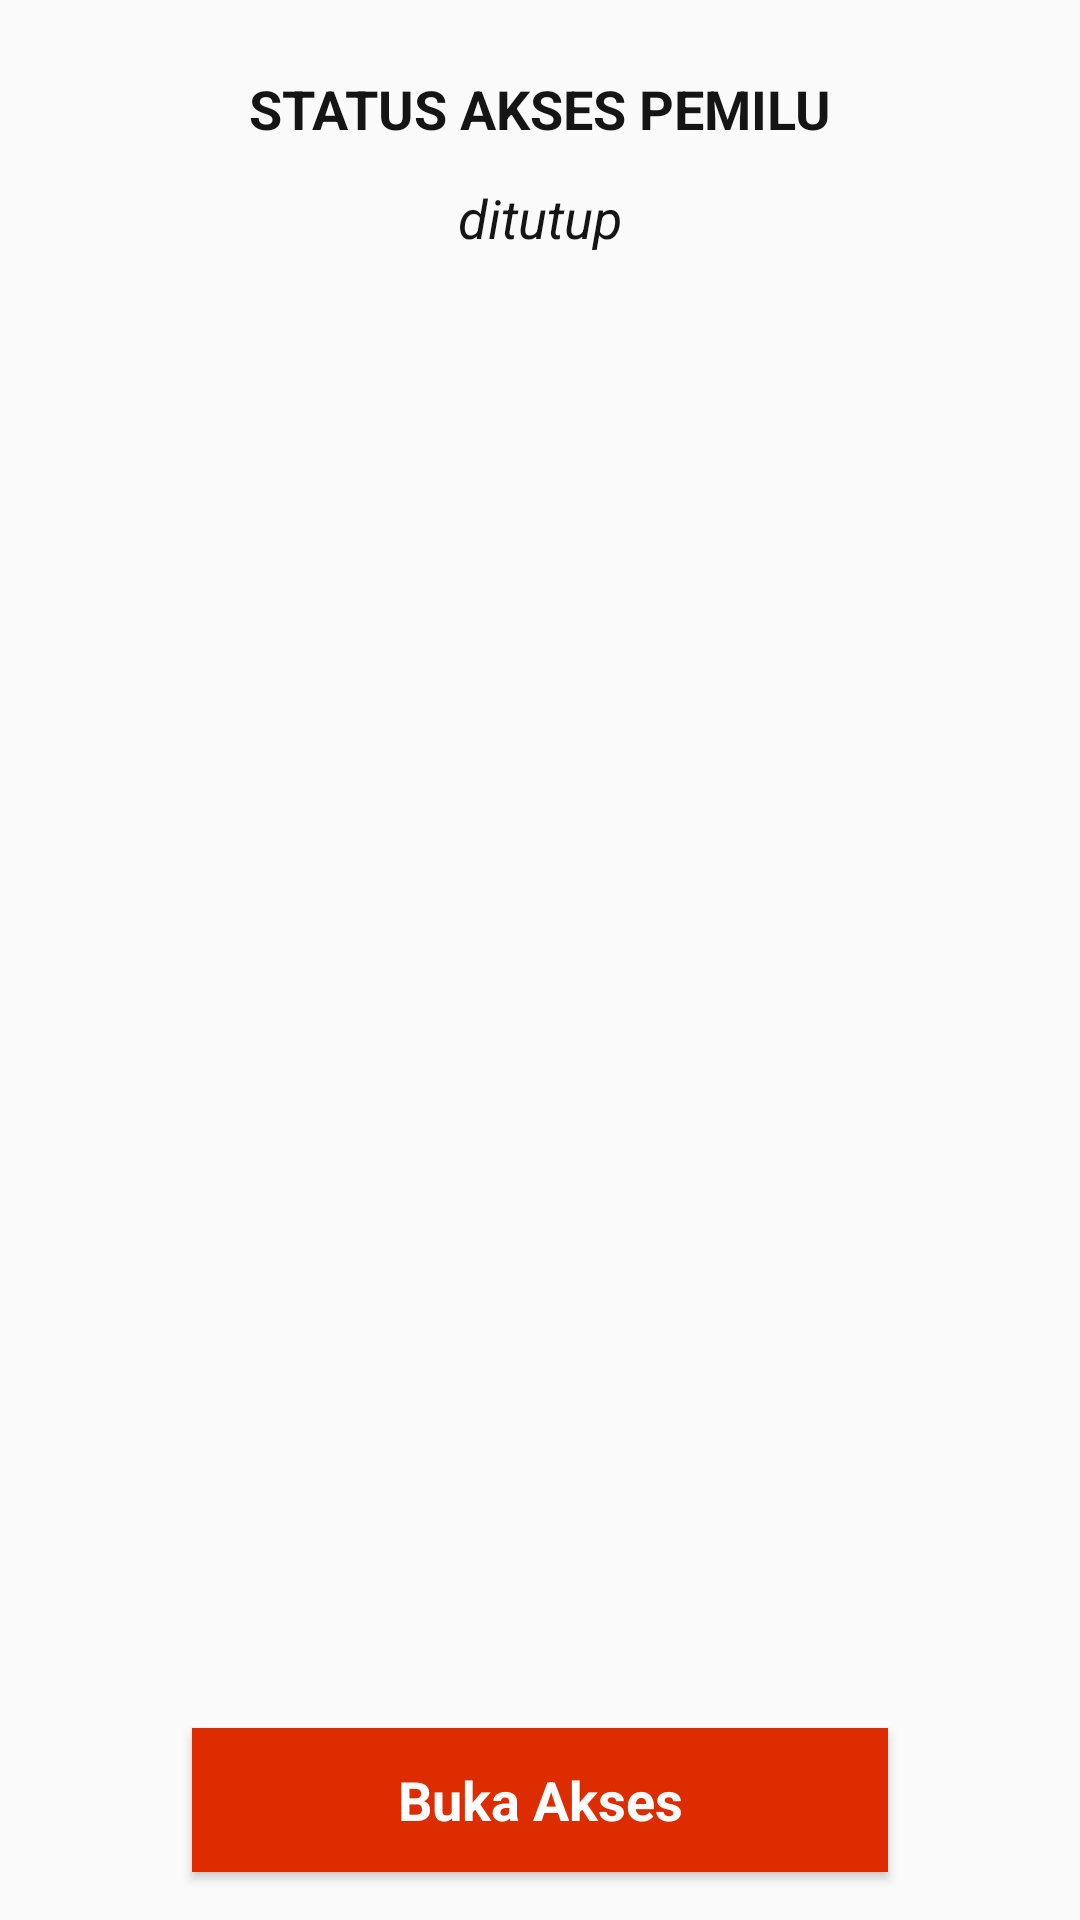

Write the Android layout XML for this screen, with the resource values it uses.
<!-- AndroidManifest.xml: application theme AppTheme -->
<!-- res/layout/activity_admin_mulai.xml -->
<?xml version="1.0" encoding="utf-8"?>
<LinearLayout xmlns:android="http://schemas.android.com/apk/res/android"
    android:layout_width="match_parent"
    android:layout_height="match_parent"
    android:orientation="vertical">

    <LinearLayout
        android:layout_width="match_parent"
        android:layout_height="0dp"
        android:layout_weight="1"
        android:orientation="vertical">

        <TextView
            android:layout_width="match_parent"
            android:layout_height="wrap_content"
            android:layout_marginTop="24dp"
            android:gravity="center"
            android:text="STATUS AKSES PEMILU"
            android:textStyle="bold"
            android:textColor="@color/secondaryTextColor"
            android:textAppearance="@style/Base.TextAppearance.AppCompat.Medium"/>

        <TextView
            android:id="@+id/akses"
            android:layout_width="match_parent"
            android:layout_height="wrap_content"
            android:layout_marginTop="12dp"
            android:gravity="center"
            android:text="ditutup"
            android:textStyle="italic"
            android:textColor="@color/secondaryTextColor"
            android:textAppearance="@style/Base.TextAppearance.AppCompat.Medium"/>

    </LinearLayout>

    <Button
        android:id="@+id/btn_akses"
        android:layout_width="match_parent"
        android:layout_height="48dp"
        android:layout_marginLeft="64dp"
        android:layout_marginRight="64dp"
        android:layout_marginBottom="16dp"
        android:background="@drawable/button_main"
        android:text="Buka Akses"
        android:textAppearance="@style/Base.TextAppearance.AppCompat.Medium"
        android:textColor="@color/primaryTextColor"
        android:textStyle="bold" />

</LinearLayout>
<!-- resources referenced by this layout -->
<resources>
  <color name="primaryTextColor">#ffffff</color>
  <color name="secondaryTextColor">#151515</color>
  <!-- drawable button_main (drawable) -->
  <?xml version="1.0" encoding="utf-8"?>
  <selector xmlns:android="http://schemas.android.com/apk/res/android">
      <item android:state_pressed="true"
          android:drawable="@color/primaryDarkColor"/> 
      <item android:state_focused="true"
          android:drawable="@color/primaryDarkColor"/> 
      <item android:drawable="@color/primaryColor"/> 
  </selector>
  <style name="AppTheme" parent="Theme.AppCompat.Light.DarkActionBar">
          
          <item name="colorPrimary">@color/primaryColor</item>
          <item name="colorPrimaryDark">@color/primaryDarkColor</item>
      </style>
  <color name="primaryDarkColor">#a30000</color>
  <color name="primaryColor">#dd2c00</color>
</resources>
